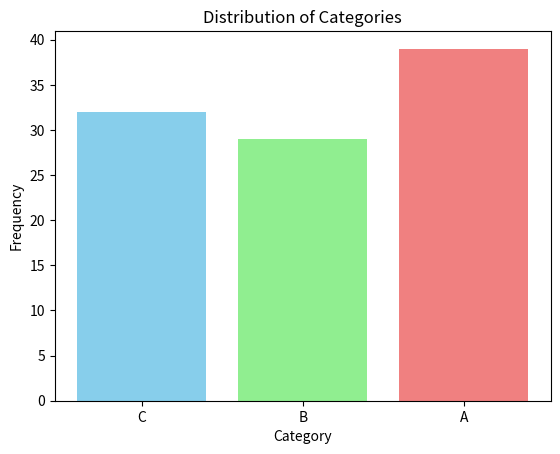

Reproduce this figure in Python.
import matplotlib.pyplot as plt
import numpy as np
import collections


def plot_distribution(data):
    """
    Plots the distribution of data using a bar chart.

    Parameters:
    data (array-like): An array of categorical data items.
    """
    counter = collections.Counter(data)

    categories = list(counter.keys())
    frequencies = list(counter.values())

    fig, ax = plt.subplots()
    ax.bar(categories, frequencies, color=['skyblue', 'lightgreen', 'lightcoral'])

    ax.set_xlabel('Category')
    ax.set_ylabel('Frequency')
    ax.set_title('Distribution of Categories')

    plt.show()
    return fig


# Example data
data = np.random.choice(['A', 'B', 'C'], size=100)
plot_distribution(data)